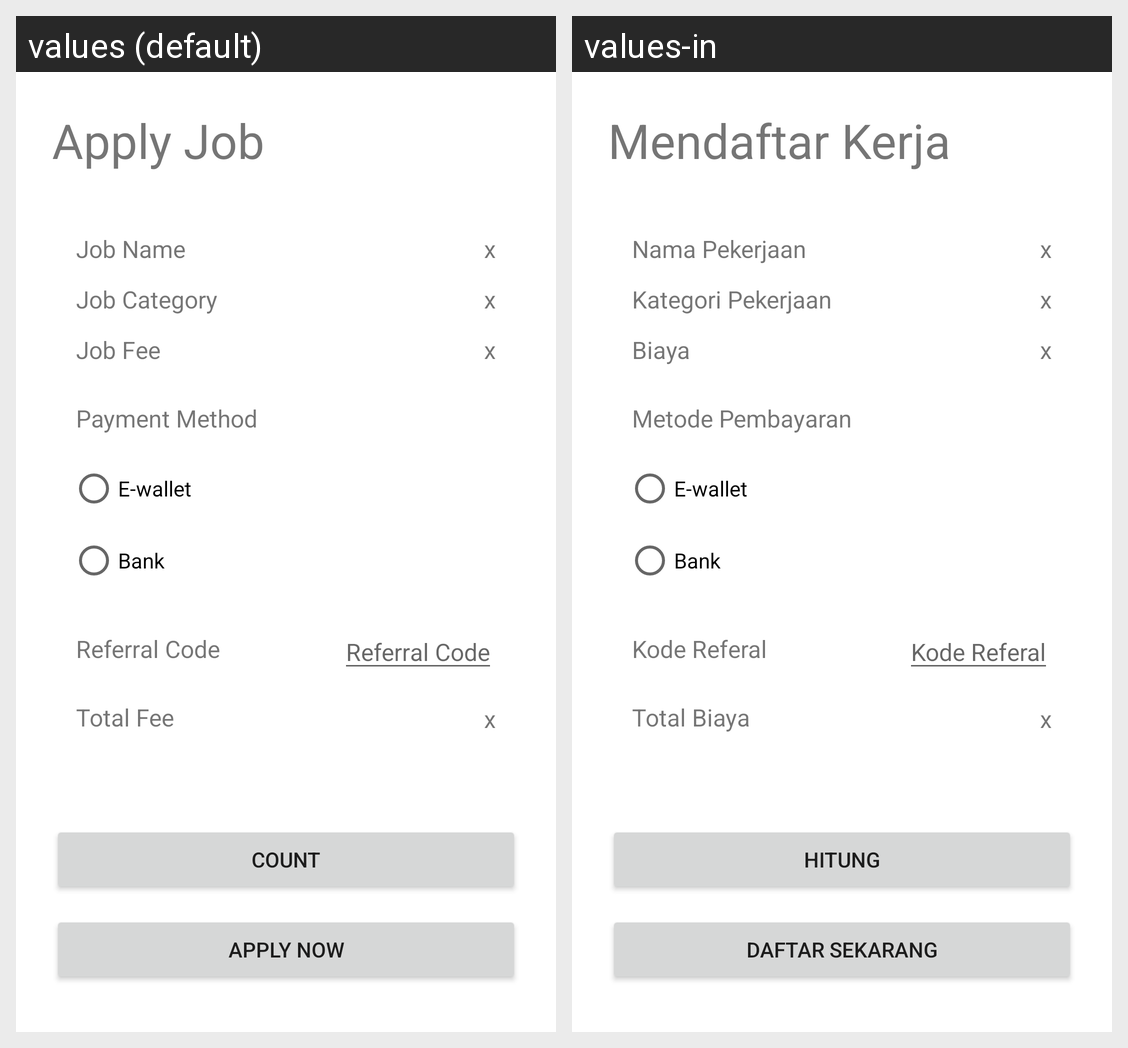

This grid shows one Android layout under two languages. Give, for every string resource on the screen, its name, the default text and each shown locale's text.
Android screen res/layout/activity_apply_job.xml rendered under 2 locales, left to right: values (default), values-in. Device: Nexus 5 (rendered at 1080×1920; each locale shown at half size, 540×960, under a caption strip naming it); theme Theme.Jworkandroid.
Strings drawn on this screen, with the default value and each locale's value (text and hints the layout hard-codes, and strings that could not be matched under every locale, appear in the picture but are not listed):

apply_job
  values: Apply Job
  values-in: Mendaftar Kerja

job_name
  values: Job Name
  values-in: Nama Pekerjaan

job_category
  values: Job Category
  values-in: Kategori Pekerjaan

job_fee
  values: Job Fee
  values-in: Biaya

x
  values: x
  values-in: x

payment_method
  values: Payment Method
  values-in: Metode Pembayaran

e_wallet
  values: E-wallet
  values-in: E-wallet

bank
  values: Bank
  values-in: Bank

referral_code
  values: Referral Code
  values-in: Kode Referal

total_fee
  values: Total Fee
  values-in: Total Biaya

count
  values: Count
  values-in: Hitung

apply_now
  values: Apply Now
  values-in: Daftar Sekarang
